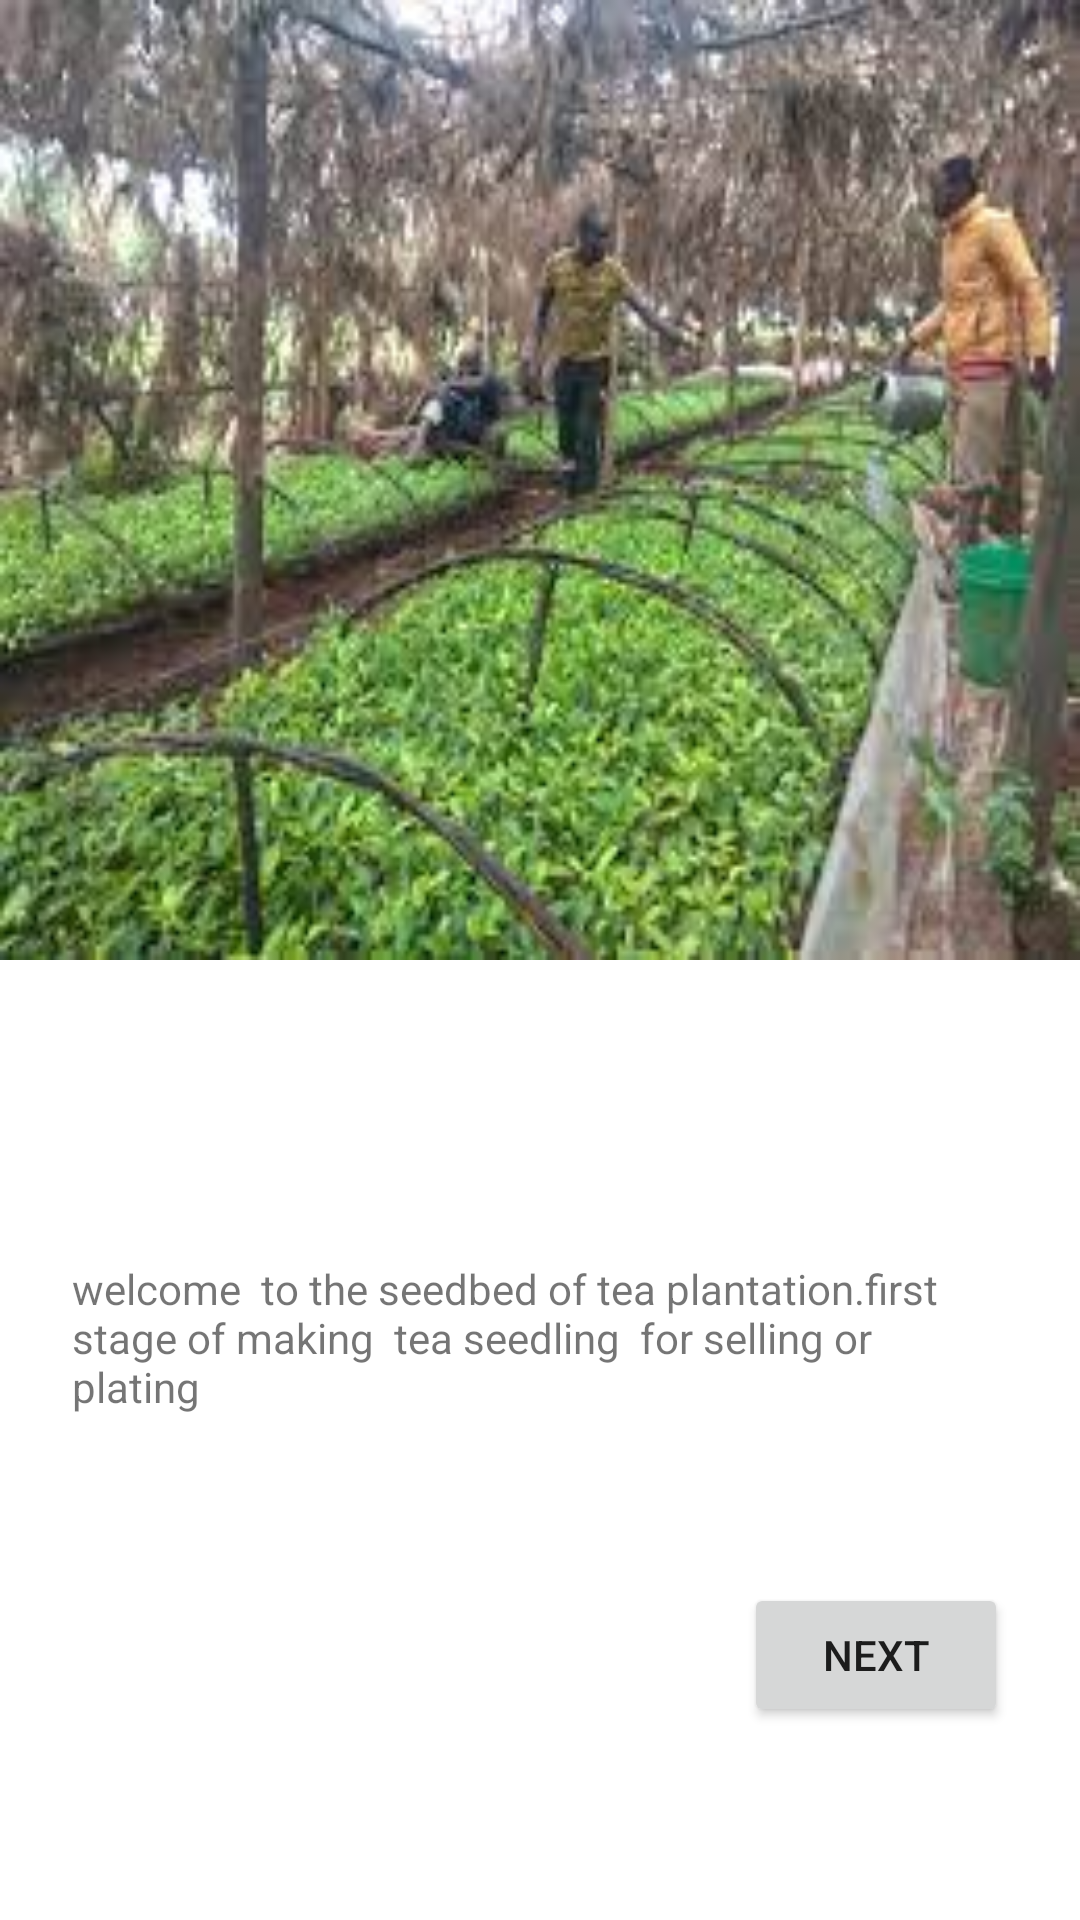

Reconstruct the res/layout file that produces this screen, plus the resources it refers to.
<!-- AndroidManifest.xml: application theme Theme.Farmbook -->
<!-- res/layout/activity_main.xml -->
<?xml version="1.0" encoding="utf-8"?>
<androidx.constraintlayout.widget.ConstraintLayout xmlns:android="http://schemas.android.com/apk/res/android"
    xmlns:app="http://schemas.android.com/apk/res-auto"
    xmlns:tools="http://schemas.android.com/tools"
    android:layout_width="match_parent"
    android:layout_height="match_parent"
    tools:context=".MainActivity">

    <ImageView
        android:id="@+id/imageView"
        android:layout_width="wrap_content"
        android:layout_height="wrap_content"
        android:layout_marginStart="24dp"
        android:layout_marginEnd="24dp"
        android:layout_marginBottom="24dp"
        android:scaleType="fitStart"
        app:layout_constraintBottom_toTopOf="@+id/tvNumber"
        app:layout_constraintEnd_toEndOf="parent"
        app:layout_constraintStart_toEndOf="@+id/tvNumber"
        app:layout_constraintTop_toTopOf="parent"
        app:srcCompat="@drawable/seedbed" />

    <TextView
        android:id="@+id/tvNumber"
        android:layout_width="0dp"
        android:layout_height="wrap_content"
        android:layout_marginStart="24dp"
        android:layout_marginTop="100dp"
        android:layout_marginEnd="24dp"
        android:text="welcome  to the seedbed of tea plantation.first stage of making  tea seedling  for selling or plating"
        app:layout_constraintEnd_toEndOf="parent"
        app:layout_constraintHorizontal_bias="0.0"
        app:layout_constraintStart_toStartOf="parent"
        app:layout_constraintTop_toTopOf="@+id/guideline2" />

    <androidx.constraintlayout.widget.Guideline
        android:id="@+id/guideline2"
        android:layout_width="wrap_content"
        android:layout_height="wrap_content"
        android:orientation="horizontal"
        app:layout_constraintGuide_percent="0.5"/>


    <Button
        android:id="@+id/btnOutput"
        android:layout_width="wrap_content"
        android:layout_height="wrap_content"
        android:layout_marginTop="24dp"
        android:layout_marginEnd="24dp"
        android:text="Next"
        app:layout_constraintBottom_toBottomOf="parent"
        app:layout_constraintEnd_toEndOf="parent"
        app:layout_constraintTop_toBottomOf="@+id/tvNumber"
        app:layout_constraintVertical_bias="0.333" />

    <ImageView
        android:id="@+id/imageView2"
        android:layout_width="0dp"
        android:layout_height="0dp"
        android:scaleType="fitXY"
        app:layout_constraintBottom_toTopOf="@+id/guideline2"
        app:layout_constraintEnd_toEndOf="parent"
        app:layout_constraintHorizontal_bias="1.0"
        app:layout_constraintStart_toStartOf="parent"
        app:layout_constraintTop_toTopOf="parent"
        app:layout_constraintVertical_bias="0.0"
        app:srcCompat="@drawable/seedbed" />
</androidx.constraintlayout.widget.ConstraintLayout>
<!-- resources referenced by this layout -->
<resources>
  <!-- drawable seedbed: jpeg bitmap (drawable, 14670 bytes) -->
  <style name="Theme.Farmbook" parent="Theme.MaterialComponents.DayNight.DarkActionBar">
          
          <item name="colorPrimary">@color/purple_500</item>
          <item name="colorPrimaryVariant">@color/purple_700</item>
          <item name="colorOnPrimary">@color/white</item>
          
          <item name="colorSecondary">@color/teal_200</item>
          <item name="colorSecondaryVariant">@color/teal_700</item>
          <item name="colorOnSecondary">@color/black</item>
          
          <item name="android:statusBarColor" tools:targetApi="l">?attr/colorPrimaryVariant</item>
          
      </style>
  <!-- not gathered from this repository: default colours our renderer supplied (Android Studio template values) -->
  <color name="purple_500">#FF6200EE</color>
  <color name="purple_700">#FF3700B3</color>
  <color name="teal_200">#FF03DAC5</color>
  <color name="teal_700">#FF018786</color>
  <color name="black">#FF000000</color>
  <color name="white">#FFFFFFFF</color>
</resources>
